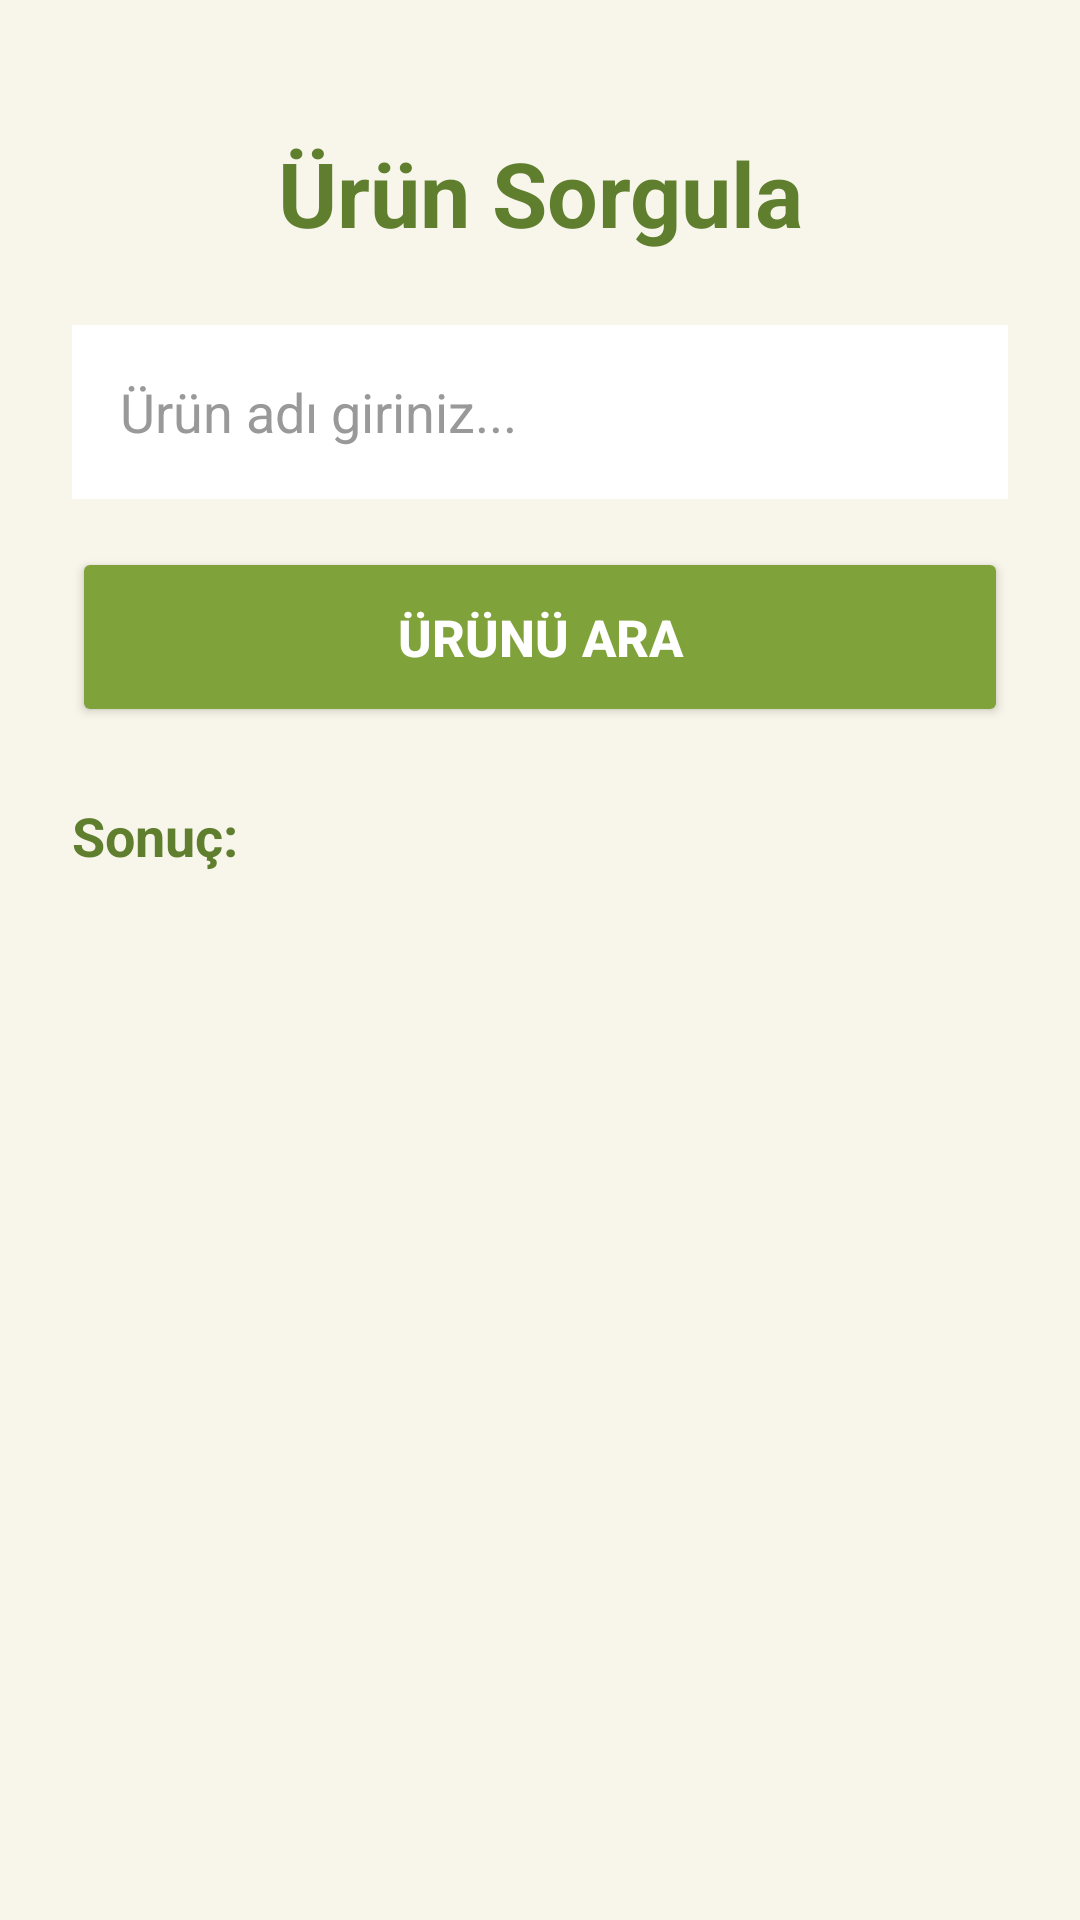

The Android layout XML behind this screen, and the referenced resources:
<!-- AndroidManifest.xml: application theme Theme.FreeBite -->
<!-- res/layout/activity_urun_sorgula.xml -->
<?xml version="1.0" encoding="utf-8"?>
<ScrollView xmlns:android="http://schemas.android.com/apk/res/android"
    android:layout_width="match_parent"
    android:layout_height="match_parent"
    android:background="#F8F5EA">

    
    <LinearLayout
        android:layout_width="match_parent"
        android:layout_height="wrap_content"
        android:orientation="vertical"
        android:padding="24dp">

        
        <TextView
            android:layout_width="match_parent"
            android:layout_height="wrap_content"
            android:text="Ürün Sorgula"
            android:textSize="30sp"
            android:textStyle="bold"
            android:textColor="#5F7F2F"
            android:gravity="center"
            android:layout_marginTop="20dp"
            android:layout_marginBottom="24dp" />

        
        <EditText
            android:id="@+id/edtUrunAdi"
            android:layout_width="match_parent"
            android:layout_height="58dp"
            android:hint="Ürün adı giriniz..."
            android:padding="16dp"
            android:background="#FFFFFF"
            android:textColor="#333333"
            android:textColorHint="#999999" />

        
        <Button
            android:id="@+id/btnUrunAra"
            android:layout_width="match_parent"
            android:layout_height="60dp"
            android:text="Ürünü Ara"
            android:textSize="17sp"
            android:textStyle="bold"
            android:textColor="#FFFFFF"
            android:backgroundTint="#7FA33A"
            android:layout_marginTop="16dp" />

        
        <TextView
            android:id="@+id/txtDurum"
            android:layout_width="match_parent"
            android:layout_height="wrap_content"
            android:text="Sonuç: "
            android:textSize="18sp"
            android:textStyle="bold"
            android:textColor="#5F7F2F"
            android:layout_marginTop="24dp" />

        
        <TextView
            android:id="@+id/txtUrunAdi"
            android:layout_width="match_parent"
            android:layout_height="wrap_content"
            android:text=""
            android:textSize="20sp"
            android:textStyle="bold"
            android:textColor="#3F4F2A"
            android:layout_marginTop="18dp" />

        
        <TextView
            android:id="@+id/txtMarka"
            android:layout_width="match_parent"
            android:layout_height="wrap_content"
            android:text=""
            android:textSize="15sp"
            android:textColor="#666666"
            android:layout_marginTop="6dp" />

        
        <TextView
            android:id="@+id/txtAlerjenler"
            android:layout_width="match_parent"
            android:layout_height="wrap_content"
            android:text=""
            android:textSize="15sp"
            android:textColor="#444444"
            android:layout_marginTop="12dp" />

        
        <TextView
            android:id="@+id/txtIcindekiler"
            android:layout_width="match_parent"
            android:layout_height="wrap_content"
            android:text=""
            android:textSize="15sp"
            android:textColor="#444444"
            android:layout_marginTop="12dp" />

    </LinearLayout>

</ScrollView>
<!-- resources referenced by this layout -->
<resources>
  <style name="Theme.FreeBite" parent="Base.Theme.FreeBite" />
  <style name="Base.Theme.FreeBite" parent="Theme.Material3.DayNight.NoActionBar">
          
          
      </style>
</resources>
